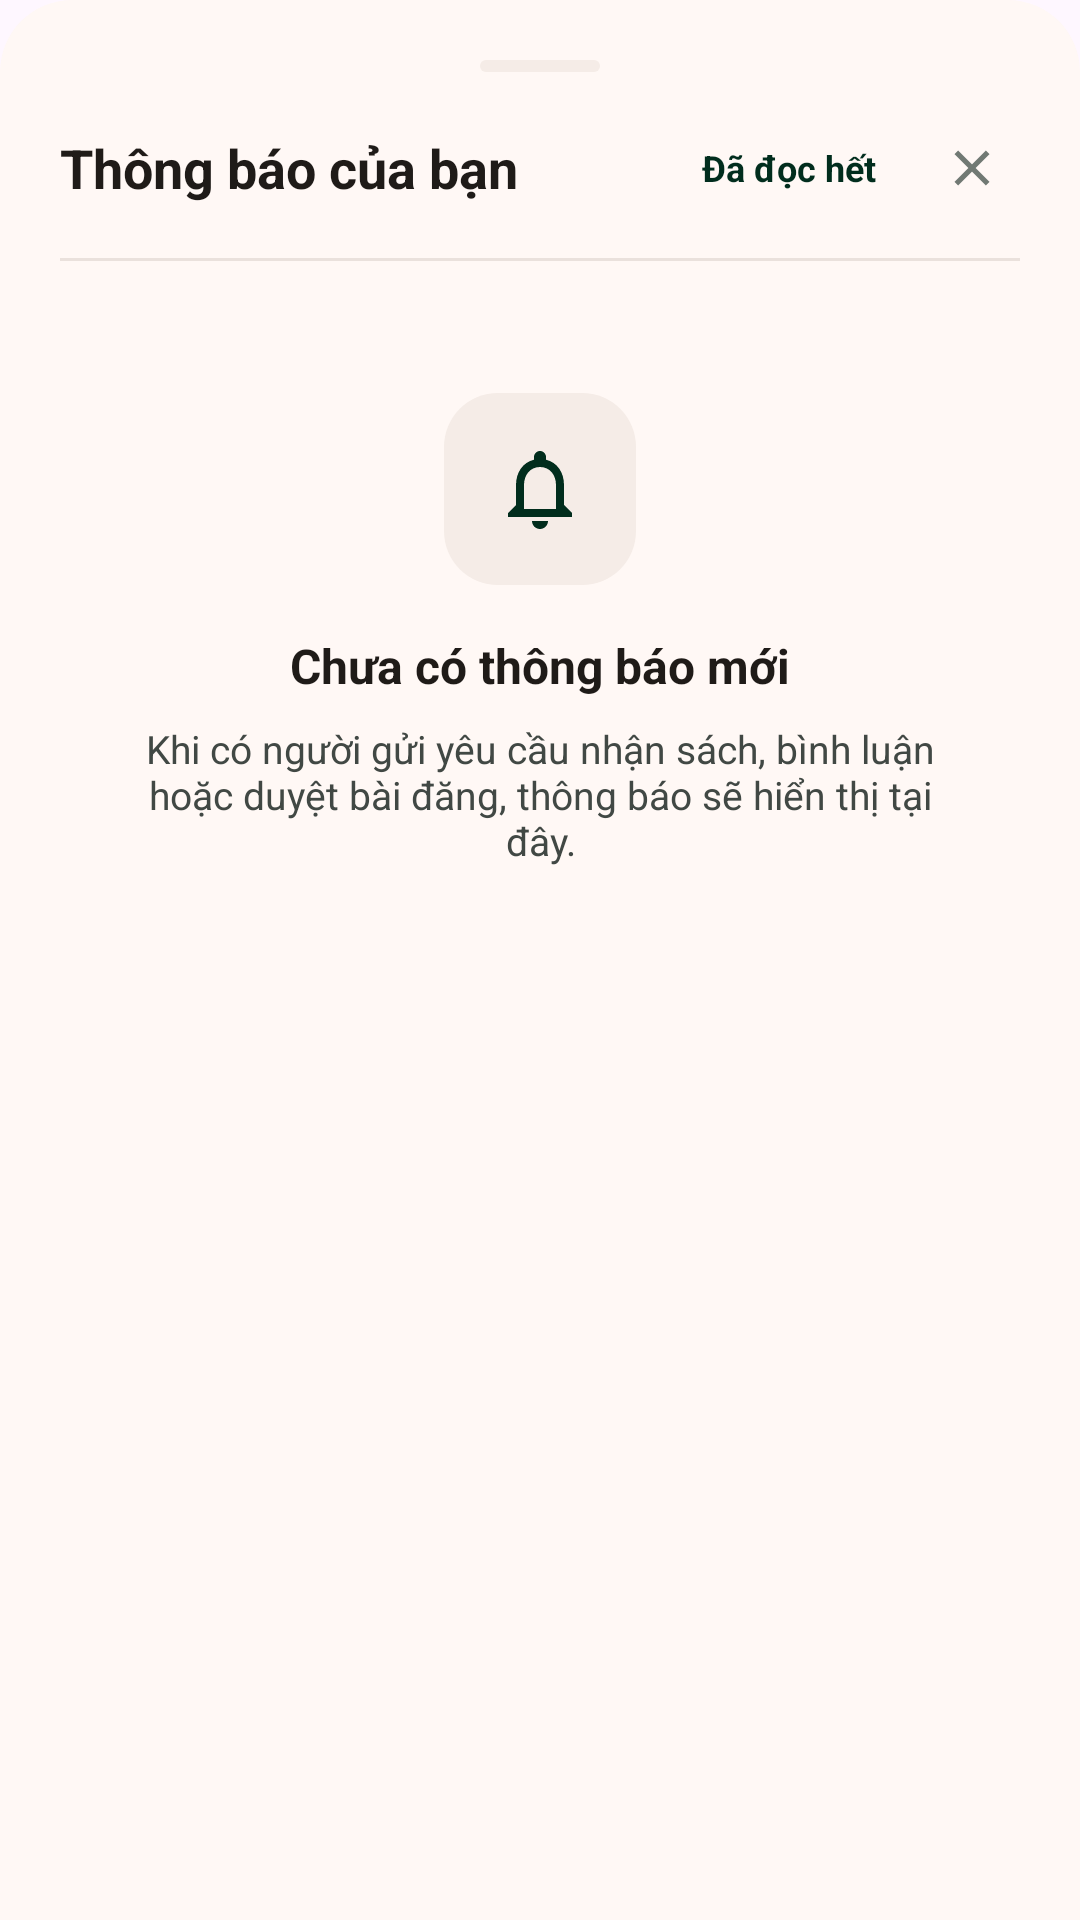

Produce the Android XML layout that renders to this screen, including the resource entries it uses.
<!-- AndroidManifest.xml: application theme Theme.Project -->
<!-- res/layout/dialog_notifications.xml -->
<?xml version="1.0" encoding="utf-8"?>
<LinearLayout xmlns:android="http://schemas.android.com/apk/res/android"
    xmlns:app="http://schemas.android.com/apk/res-auto"
    android:layout_width="match_parent"
    android:layout_height="wrap_content"
    android:background="@drawable/bg_bottom_sheet"
    android:orientation="vertical"
    android:padding="20dp">

    
    <View
        android:layout_width="40dp"
        android:layout_height="4dp"
        android:layout_gravity="center_horizontal"
        android:layout_marginBottom="16dp"
        android:background="@drawable/bg_pill_inactive" />

    
    <RelativeLayout
        android:layout_width="match_parent"
        android:layout_height="wrap_content"
        android:layout_marginBottom="14dp">

        <LinearLayout
            android:layout_width="wrap_content"
            android:layout_height="wrap_content"
            android:layout_alignParentStart="true"
            android:layout_centerVertical="true"
            android:gravity="center_vertical"
            android:orientation="horizontal">

            <TextView
                android:layout_width="wrap_content"
                android:layout_height="wrap_content"
                android:text="Thông báo của bạn"
                android:textColor="@color/text_primary"
                android:textSize="18sp"
                android:textStyle="bold" />

            <TextView
                android:id="@+id/tvHeaderNotificationCount"
                android:layout_width="wrap_content"
                android:layout_height="wrap_content"
                android:layout_marginStart="8dp"
                android:background="@drawable/bg_db_pill_red"
                android:paddingHorizontal="8dp"
                android:paddingVertical="2dp"
                android:text="2 mới"
                android:textColor="@color/white"
                android:textSize="11sp"
                android:textStyle="bold"
                android:visibility="gone" />
        </LinearLayout>

        <LinearLayout
            android:layout_width="wrap_content"
            android:layout_height="wrap_content"
            android:layout_alignParentEnd="true"
            android:layout_centerVertical="true"
            android:gravity="center_vertical"
            android:orientation="horizontal">

            <TextView
                android:id="@+id/btnMarkAllRead"
                android:layout_width="wrap_content"
                android:layout_height="wrap_content"
                android:layout_marginEnd="10dp"
                android:background="?attr/selectableItemBackground"
                android:clickable="true"
                android:focusable="true"
                android:paddingHorizontal="6dp"
                android:paddingVertical="4dp"
                android:text="Đã đọc hết"
                android:textColor="@color/primary"
                android:textSize="12sp"
                android:textStyle="bold" />

            <ImageView
                android:id="@+id/btnCloseNotifications"
                android:layout_width="32dp"
                android:layout_height="32dp"
                android:background="?attr/selectableItemBackgroundBorderless"
                android:clickable="true"
                android:contentDescription="Đóng"
                android:focusable="true"
                android:padding="6dp"
                android:src="@drawable/ic_close"
                app:tint="@color/outline" />
        </LinearLayout>
    </RelativeLayout>

    <View
        android:layout_width="match_parent"
        android:layout_height="1dp"
        android:layout_marginBottom="12dp"
        android:background="@color/divider_color" />

    
    <LinearLayout
        android:id="@+id/layoutEmptyNotifications"
        android:layout_width="match_parent"
        android:layout_height="wrap_content"
        android:gravity="center"
        android:orientation="vertical"
        android:paddingVertical="32dp"
        android:visibility="visible">

        <ImageView
            android:layout_width="64dp"
            android:layout_height="64dp"
            android:background="@drawable/bg_pill_inactive"
            android:contentDescription="Bell"
            android:padding="16dp"
            android:src="@drawable/ic_notifications"
            app:tint="@color/primary" />

        <TextView
            android:id="@+id/tvNotificationTitle"
            android:layout_width="wrap_content"
            android:layout_height="wrap_content"
            android:layout_marginTop="16dp"
            android:text="Chưa có thông báo mới"
            android:textColor="@color/text_primary"
            android:textSize="16sp"
            android:textStyle="bold" />

        <TextView
            android:id="@+id/tvNotificationMessage"
            android:layout_width="wrap_content"
            android:layout_height="wrap_content"
            android:layout_marginHorizontal="24dp"
            android:layout_marginTop="8dp"
            android:gravity="center"
            android:text="Khi có người gửi yêu cầu nhận sách, bình luận hoặc duyệt bài đăng, thông báo sẽ hiển thị tại đây."
            android:textColor="@color/on_surface_variant"
            android:textSize="13sp" />
    </LinearLayout>

    
    <LinearLayout
        android:id="@+id/layoutNotificationsContent"
        android:layout_width="match_parent"
        android:layout_height="wrap_content"
        android:orientation="vertical"
        android:visibility="gone">

        <TextView
            android:id="@+id/tvNotificationSummary"
            android:layout_width="match_parent"
            android:layout_height="wrap_content"
            android:layout_marginBottom="10dp"
            android:text="Danh sách thông báo gần đây:"
            android:textColor="@color/text_secondary"
            android:textSize="12.5sp" />

        
        <androidx.core.widget.NestedScrollView
            android:id="@+id/scrollNotificationsList"
            android:layout_width="match_parent"
            android:layout_height="wrap_content"
            android:overScrollMode="never">

            <androidx.recyclerview.widget.RecyclerView
                android:id="@+id/rvNotifications"
                android:layout_width="match_parent"
                android:layout_height="wrap_content"
                android:clipToPadding="false"
                android:nestedScrollingEnabled="false"
                app:layoutManager="androidx.recyclerview.widget.LinearLayoutManager" />
        </androidx.core.widget.NestedScrollView>

        
        <TextView
            android:id="@+id/btnViewRequestsFromNotification"
            android:layout_width="match_parent"
            android:layout_height="48dp"
            android:layout_marginTop="12dp"
            android:background="@drawable/bg_pill_active"
            android:clickable="true"
            android:focusable="true"
            android:gravity="center"
            android:text="Mở Quản lý yêu cầu (2)"
            android:textColor="@color/on_primary"
            android:textSize="14sp"
            android:textStyle="bold" />
    </LinearLayout>
</LinearLayout>
<!-- resources referenced by this layout -->
<resources>
  <color name="divider_color">#EAE1DC</color>
  <color name="on_primary">#FFFFFF</color>
  <color name="on_surface_variant">#414844</color>
  <color name="outline">#717973</color>
  <color name="primary">#012D1D</color>
  <color name="text_primary">#1F1B18</color>
  <color name="text_secondary">#5A605B</color>
  <color name="white">#FFFFFFFF</color>
  <!-- drawable bg_bottom_sheet (drawable) -->
  <?xml version="1.0" encoding="utf-8"?>
  <shape xmlns:android="http://schemas.android.com/apk/res/android">
      <solid android:color="@color/bg_surface" />
      <corners
          android:topLeftRadius="24dp"
          android:topRightRadius="24dp" />
  </shape>
  <!-- drawable bg_db_pill_red (drawable) -->
  <?xml version="1.0" encoding="utf-8"?>
  <shape xmlns:android="http://schemas.android.com/apk/res/android">
      <solid android:color="#FEE2E2" />
      <corners android:radius="8dp" />
  </shape>
  <!-- drawable bg_pill_inactive (drawable) -->
  <?xml version="1.0" encoding="utf-8"?>
  <shape xmlns:android="http://schemas.android.com/apk/res/android">
      <solid android:color="@color/surface_container" />
      <corners android:radius="18dp" />
  </shape>
  <!-- drawable ic_close (drawable) -->
  <vector xmlns:android="http://schemas.android.com/apk/res/android" android:width="24dp" android:height="24dp" android:viewportWidth="24" android:viewportHeight="24">
    <path android:fillColor="#FF000000" android:pathData="M19,6.41L17.59,5 12,10.59 6.41,5 5,6.41 10.59,12 5,17.59 6.41,19 12,13.41 17.59,19 19,17.59 13.41,12z"/>
  </vector>
  <!-- drawable ic_notifications (drawable) -->
  <vector xmlns:android="http://schemas.android.com/apk/res/android" android:width="24dp" android:height="24dp" android:viewportWidth="24" android:viewportHeight="24">
    <path android:fillColor="#FF000000" android:pathData="M12,22c1.1,0 2,-0.9 2,-2h-4c0,1.1 0.9,2 2,2zM18,16v-5c0,-3.07 -1.63,-5.64 -4.5,-6.32V4c0,-0.83 -0.67,-1.5 -1.5,-1.5s-1.5,0.67 -1.5,1.5v0.68C7.64,5.36 6,7.92 6,11v5l-2,2v1h16v-1l-2,-2zM16,17H8v-6c0,-2.48 1.51,-4.5 4,-4.5s4,2.02 4,4.5v6z"/>
  </vector>
  <style name="Theme.Project" parent="Base.Theme.Project" />
  <color name="bg_surface">#FFF8F5</color>
  <color name="surface_container">#F5ECE7</color>
  <style name="Base.Theme.Project" parent="Theme.Material3.DayNight.NoActionBar">
          
          
      </style>
</resources>
